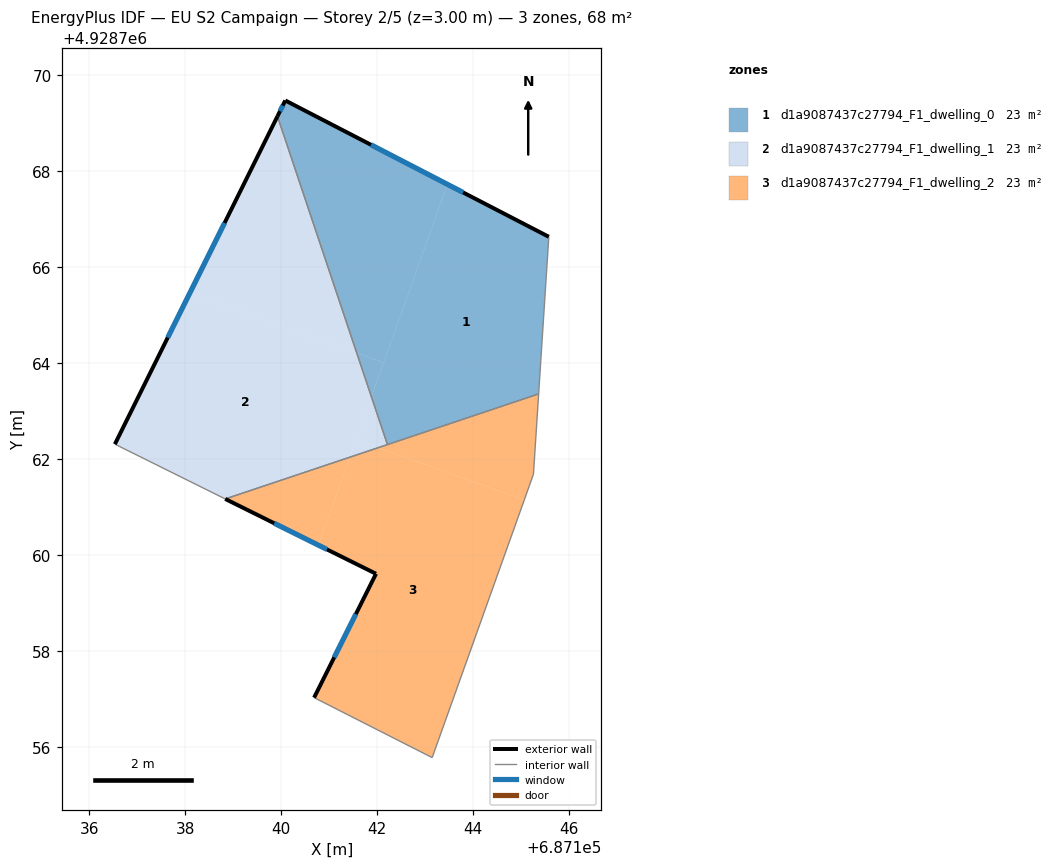
=== STOREY PLAN SPEC (per zone: floor XY polygon, exterior-wall plan segments, windows/doors) ===
zone 1: d1a9087437c27794_F1_dwelling_0  (22.6 m²)
  floor: (687143.46, 4928767.72) (687142.13, 4928764.01) (687141.57, 4928764.21) (687139.92, 4928769.14) (687140.08, 4928769.47)
  floor: (687145.57, 4928766.63) (687145.36, 4928763.36) (687142.21, 4928762.30) (687141.88, 4928763.30) (687143.46, 4928767.72)
  floor: (687142.13, 4928764.01) (687141.88, 4928763.30) (687141.57, 4928764.21)
  exterior wall: (687140.08, 4928769.47) – (687139.92, 4928769.14)  [0.4 m]
    window: (687140.03, 4928769.36) – (687139.97, 4928769.25)  [0.1 m²]
  exterior wall: (687145.57, 4928766.63) – (687140.08, 4928769.47)  [6.2 m]
    window: (687143.79, 4928767.56) – (687141.87, 4928768.55)  [2.3 m²]
  interior walls: 3
zone 2: d1a9087437c27794_F1_dwelling_1  (22.6 m²)
  floor: (687141.57, 4928764.21) (687141.88, 4928763.30) (687141.43, 4928762.04) (687138.83, 4928761.17) (687136.53, 4928762.31) (687138.09, 4928765.46)
  floor: (687139.92, 4928769.14) (687141.57, 4928764.21) (687138.09, 4928765.46)
  floor: (687141.88, 4928763.30) (687142.21, 4928762.30) (687142.02, 4928762.24) (687141.56, 4928762.40)
  floor: (687142.02, 4928762.24) (687141.43, 4928762.04) (687141.56, 4928762.40)
  exterior wall: (687139.92, 4928769.14) – (687136.53, 4928762.31)  [7.6 m]
    window: (687138.82, 4928766.92) – (687137.64, 4928764.53)  [2.8 m²]
  interior walls: 3
zone 3: d1a9087437c27794_F1_dwelling_2  (22.6 m²)
  floor: (687145.36, 4928763.36) (687145.25, 4928761.68) (687145.06, 4928761.15) (687142.02, 4928762.24)
  floor: (687145.06, 4928761.15) (687143.14, 4928755.78) (687140.68, 4928757.03) (687141.97, 4928759.61) (687140.77, 4928760.21) (687141.43, 4928762.04) (687142.02, 4928762.24)
  floor: (687141.43, 4928762.04) (687140.77, 4928760.21) (687138.83, 4928761.17)
  exterior wall: (687141.97, 4928759.61) – (687140.68, 4928757.03)  [2.9 m]
    window: (687141.55, 4928758.77) – (687141.10, 4928757.87)  [1.1 m²]
  exterior wall: (687138.83, 4928761.17) – (687141.97, 4928759.61)  [3.5 m]
    window: (687139.85, 4928760.66) – (687140.95, 4928760.12)  [1.3 m²]
  interior walls: 5

=== DERIVED (storey summary) ===
Building: EU S2 Campaign
Storey: 2 of 5  (floor level z = 3.00 m)
Storey gross floor area: 67.9 m²
Zones on this storey: 3
  - d1a9087437c27794_F1_dwelling_0: floor 22.6 m²; exterior wall 6.5 m (19.6 m²); 2 window(s) 2.4 m²; WWR 12.2%
  - d1a9087437c27794_F1_dwelling_1: floor 22.6 m²; exterior wall 7.6 m (22.9 m²); 1 window(s) 2.8 m²; WWR 12.2%
  - d1a9087437c27794_F1_dwelling_2: floor 22.6 m²; exterior wall 6.4 m (19.2 m²); 2 window(s) 2.3 m²; WWR 12.2%
Zone adjacency (shared interzone walls):
  - d1a9087437c27794_F1_dwelling_0 ↔ d1a9087437c27794_F1_dwelling_1
  - d1a9087437c27794_F1_dwelling_0 ↔ d1a9087437c27794_F1_dwelling_2
  - d1a9087437c27794_F1_dwelling_1 ↔ d1a9087437c27794_F1_dwelling_2